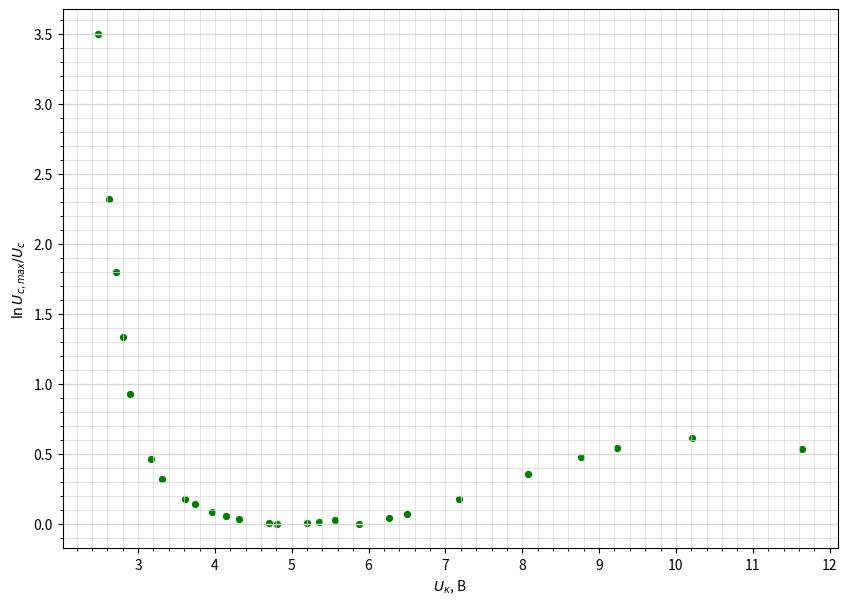

The matplotlib source for this figure:
import numpy as np
import matplotlib.pyplot as plt
from matplotlib.ticker import MultipleLocator

plt.figure(figsize=(10,7))  #Размер изображения
#plt.title('График зависимости тока коллектора от напряжения на аноде при задерживающем напряжении $U=4$ B') # Заголовок

x = [2.477,
2.624,
2.712,
2.8,
2.899,
3.171,
3.312,
3.614,
3.744,
3.964,
4.143,
4.31,
4.701,
4.804,
5.196,
5.36,
5.559,
5.869,
6.269,
6.503,
7.183,
8.078,
8.762,
9.231,
10.204,
11.646
] # Координата x
y = [1.95,
6.33,
10.7,
17,
25.6,
40.85,
47,
54.18,
56.34,
59.28,
61.2,
62.66,
64.23,
64.73,
64.35,
63.78,
63.12,
64.7,
62,
60.4,
54.1,
45.3,
40.12,
37.65,
35.09,
37.92
] # Координата y

#y = [np.log(_x / _y) for _x, _y in x, y]


maxy = 64.73

for i in range(len(y)):
    y[i] = np.log(maxy/y[i])

plt.scatter(x, y, s=18, c='green')  # Экспериментальные точки на графике

plt.xlabel(r'$U_к$, В') # Подпись абсцисс
plt.ylabel(r'$\ln U_{с, max}/U_c$') # Подпись ординат

#yerr = [1 for _y in y]  # Погрешность по y
#xerr = [0 for _x in x] # Погрешность по x
#plt.errorbar(x, y, xerr=xerr, yerr=yerr, fmt=" ", color='k')

#p = np.polyfit(x, y, deg=1) # Построение кривой по мнк
#p_f = np.poly1d(p)
#plt.plot(x, p_f(x))
#print(p_f)


DP = 2
ax = plt.gca()

## Характеристики сетки

ax.yaxis.set_minor_locator(MultipleLocator(0.1))
ax.yaxis.set_major_locator(MultipleLocator(0.5))
ax.xaxis.set_minor_locator(MultipleLocator(0.2))
ax.xaxis.set_major_locator(MultipleLocator(1))
ax.yaxis.grid(True,'major',linewidth=2/DP,linestyle='-',color='#d7d7d7')
ax.xaxis.grid(True,'minor',linewidth=1/DP,linestyle='-',color='#d7d7d7')
ax.yaxis.grid(True,'minor',linewidth=1/DP,linestyle='-',color='#d7d7d7')
ax.xaxis.grid(True,'major',linewidth=1/DP,linestyle='-',color='#d7d7d7',zorder=0)

#plt.show()
plt.savefig('plot_prob')